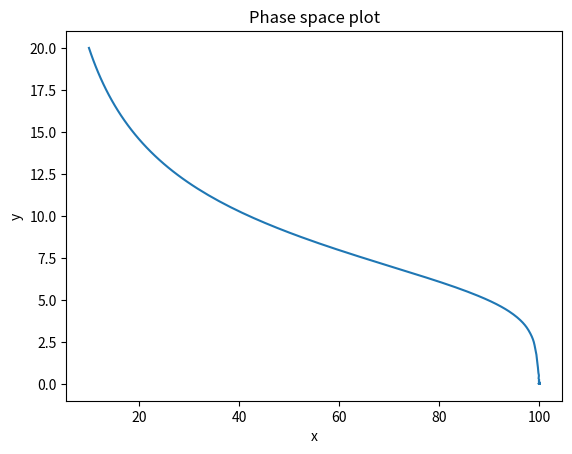

Source code (Python):
import numpy as np
import matplotlib.pyplot as plt
from scipy.integrate import solve_ivp

def model(t, state, r1, r2, N1, N2, sigma1, sigma2):
    x, y = state
    dxdt = r1*x*(1-x/N1-sigma1*y/N2)
    dydt = r2*y*(-1+sigma2*x/N1)
    return [dxdt, dydt]

r1 = 0.5
r2 = 0.2
N1 = 100
N2 = 200
sigma1 = 0.5
sigma2 = 0.5
t = np.linspace(0, 100, 1000)
x0 = 10
y0 = 20

sol = solve_ivp(model, [t[0], t[-1]], [x0, y0], args=(r1, r2, N1, N2, sigma1, sigma2), t_eval=t)
x = sol.y[0]
y = sol.y[1]

plt.plot(x, y)
plt.xlabel('x')
plt.ylabel('y')
plt.title('Phase space plot')
plt.show()
